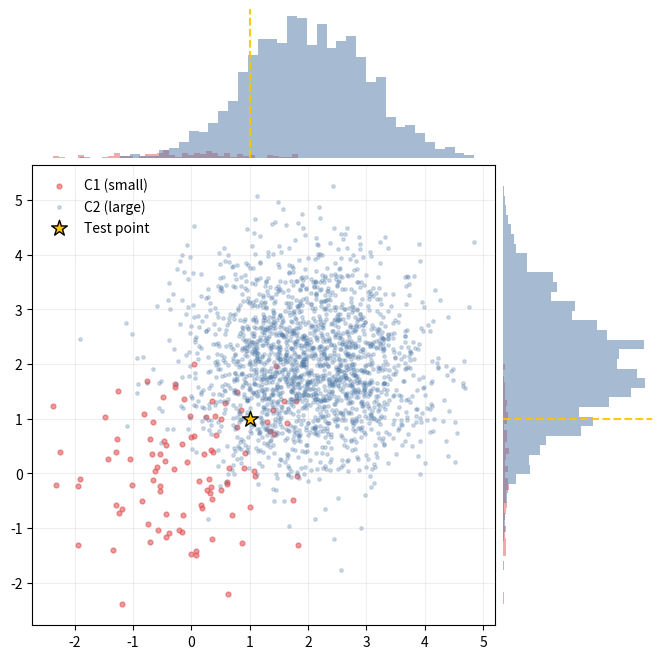
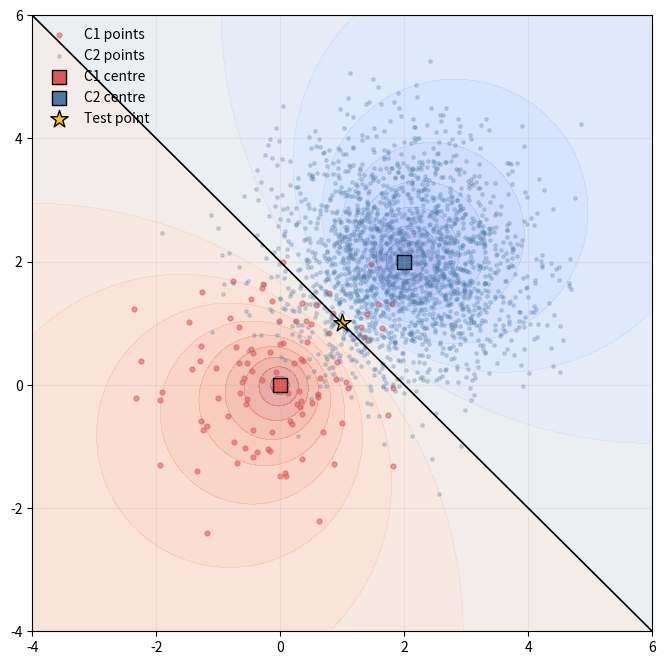
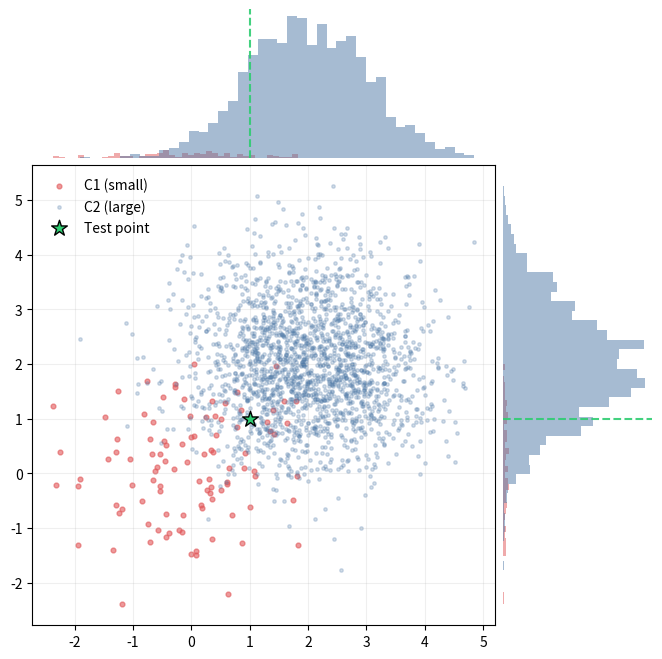
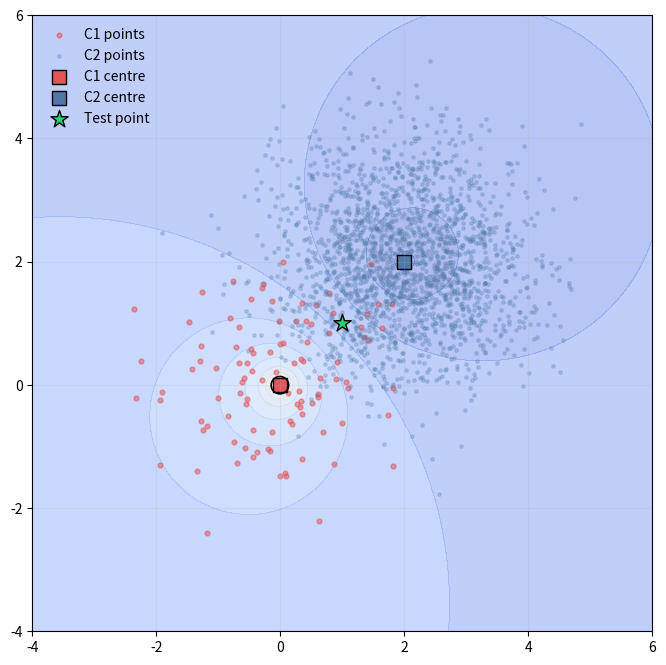

The script that saved these images, in order:
import numpy as np
import matplotlib.pyplot as plt

# ---------- colors ----------
COL_C1 = "#E15759"      # orange/red  (small)
COL_C2 = "#4E79A7"      # blue        (large)
COL_TEST_PD  = "#FFC300"  # gold
COL_TEST_PDQ = "#2ECC71"  # green

# ---------- data ----------
def make_data(n1=100, n2=2000, mu1=(0,0), mu2=(2,2), sigma=1.0, seed=0):
    rng = np.random.default_rng(seed)
    C1 = rng.normal(mu1, sigma, size=(n1, 2))
    C2 = rng.normal(mu2, sigma, size=(n2, 2))
    centers = np.array([mu1, mu2], dtype=float)
    return C1, C2, centers

# ---------- memberships ----------
def pd_prob(x, centers):
    d = np.linalg.norm(x - centers, axis=1)
    invd = 1.0 / np.maximum(d, 1e-12)
    return invd / invd.sum()

def pdq_prob(x, centers, q):
    d = np.linalg.norm(x - centers, axis=1)
    s = np.sqrt(q / np.maximum(d, 1e-12))  # p_k ∝ sqrt(q_k / d_k)
    return s / s.sum()

# ---------- figure A: joint scatter + marginals (counts) ----------
def plot_joint(C1, C2, test, test_color):
    fig = plt.figure(figsize=(8, 8))
    gs = fig.add_gridspec(4, 4, wspace=0.05, hspace=0.05)
    ax_sc   = fig.add_subplot(gs[1:, :3])
    ax_top  = fig.add_subplot(gs[0,  :3], sharex=ax_sc)
    ax_right= fig.add_subplot(gs[1:, 3],  sharey=ax_sc)

    # scatter
    ax_sc.scatter(C1[:,0], C1[:,1], s=12, alpha=0.6, color=COL_C1, label="C1 (small)")
    ax_sc.scatter(C2[:,0], C2[:,1], s=6,  alpha=0.25, color=COL_C2, label="C2 (large)")
    ax_sc.scatter(test[0], test[1], s=140, marker='*', edgecolor='k',
                  facecolor=test_color, zorder=5, label="Test point")
    ax_sc.legend(loc="upper left", frameon=False)
    ax_sc.grid(True, alpha=0.2)

    # top histogram (x) — raw counts
    bins_x = 40
    ax_top.hist(C1[:,0], bins=bins_x, color=COL_C1, alpha=0.5, density=False)
    ax_top.hist(C2[:,0], bins=bins_x, color=COL_C2, alpha=0.5, density=False)
    ax_top.axvline(test[0], color=test_color, linestyle="--", alpha=0.9)
    ax_top.axis('off')

    # right histogram (y) — raw counts
    bins_y = 40
    ax_right.hist(C1[:,1], bins=bins_y, color=COL_C1, alpha=0.5,
                  density=False, orientation='horizontal')
    ax_right.hist(C2[:,1], bins=bins_y, color=COL_C2, alpha=0.5,
                  density=False, orientation='horizontal')
    ax_right.axhline(test[1], color=test_color, linestyle="--", alpha=0.9)
    ax_right.axis('off')

    plt.show()

# ---------- figure B: decision regions (background) + points ----------
def plot_regions(C1, C2, centers, scorer, test, test_color):
    xlim, ylim, res = (-4, 6), (-4, 6), 250
    xs = np.linspace(*xlim, res); ys = np.linspace(*ylim, res)
    X, Y = np.meshgrid(xs, ys)
    Z = np.zeros_like(X)

    for i in range(res):
        for j in range(res):
            Z[i, j] = scorer(np.array([X[i, j], Y[i, j]]))[0]  # prob of C1

    fig, ax = plt.subplots(figsize=(8, 8))
    ax.contourf(X, Y, Z, levels=np.linspace(0, 1, 21), cmap='coolwarm', alpha=0.45)
    ax.contour(X, Y, Z, levels=[0.5], colors='k', linewidths=1.2)

    # points for context
    ax.scatter(C1[:,0], C1[:,1], s=12, alpha=0.55, color=COL_C1, label="C1 points")
    ax.scatter(C2[:,0], C2[:,1], s=6,  alpha=0.25, color=COL_C2, label="C2 points")

    # centres + test
    ax.scatter(centers[0,0], centers[0,1], s=90, marker='s', color=COL_C1, edgecolor='k', label='C1 centre')
    ax.scatter(centers[1,0], centers[1,1], s=90, marker='s', color=COL_C2, edgecolor='k', label='C2 centre')
    ax.scatter(test[0], test[1], s=170, marker='*', edgecolor='k', facecolor=test_color, label='Test point')

    ax.set_xlim(xlim); ax.set_ylim(ylim)
    ax.grid(True, alpha=0.2)
    ax.legend(loc='upper left', frameon=False)
    plt.show()

# ---------- run sets ----------
def run_pd_plots():
    C1, C2, centers = make_data(n1=100, n2=2000, mu1=(0,0), mu2=(2,2), sigma=1.0, seed=0)
    test = np.array([1.0, 1.0])
    plot_joint(C1, C2, test, COL_TEST_PD)
    plot_regions(C1, C2, centers, lambda x: pd_prob(x, centers), test, COL_TEST_PD)
    
    # Compute PD membership for the test point (ignores cluster size)
    p_pd = pd_prob(test, centers)
    print(f"PD (size ignored) p(C1), p(C2): {p_pd[0]:.3f}, {p_pd[1]:.3f}")

def run_pdq_plots():
    C1, C2, centers = make_data(n1=100, n2=2000, mu1=(0,0), mu2=(2,2), sigma=1.0, seed=0)
    q = np.array([len(C1), len(C2)], dtype=float)  # known sizes
    test = np.array([1.0, 1.0])
    plot_joint(C1, C2, test, COL_TEST_PDQ)
    plot_regions(C1, C2, centers, lambda x: pdq_prob(x, centers, q), test, COL_TEST_PDQ)
    
    # Compute PDQ membership for the test point (uses true cluster sizes)
    p_pdq = pdq_prob(test, centers, q)
    print(f"PDQ (size handled) p(C1), p(C2): {p_pdq[0]:.3f}, {p_pdq[1]:.3f}")

if __name__ == "__main__":
    run_pd_plots()
    run_pdq_plots()